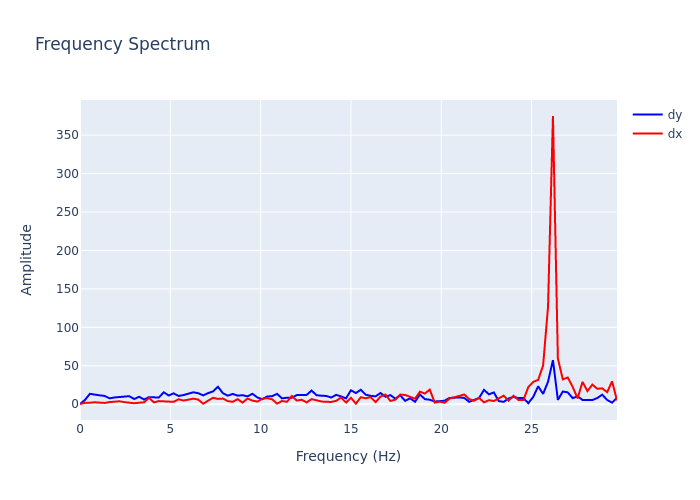

The data file committed next to this chart (first rows):
, frequency, dx, dy
0, 0.0, 0.3785, 0.3027
1, 0.2727, 1.805, 5.538
2, 0.5455, 1.953, 13.52
3, 0.8182, 2.567, 12.15
4, 1.091, 2.081, 11.57
5, 1.364, 1.69, 10.85
6, 1.636, 2.755, 7.671
7, 1.909, 2.942, 8.809
8, 2.182, 3.855, 9.213
9, 2.455, 2.78, 9.816
10, 2.727, 2.112, 10.5
11, 3, 1.303, 6.749
12, 3.273, 1.964, 9.704
13, 3.545, 2.498, 6.152
14, 3.818, 8.272, 9.168
15, 4.091, 2.366, 8.964
16, 4.364, 4.088, 8.745
17, 4.636, 3.727, 15.56
18, 4.909, 2.607, 11.37
19, 5.182, 3.106, 14.18
20, 5.455, 6.433, 10.75
21, 5.727, 4.808, 11.93
22, 6, 5.99, 14.06
23, 6.273, 7.304, 15.53
24, 6.545, 6.007, 14.33
25, 6.818, 0.6593, 11.49
26, 7.091, 4.633, 14.47
27, 7.364, 8.349, 16.65
28, 7.636, 6.915, 22.73
29, 7.909, 7.369, 14.37
30, 8.182, 4.047, 11.14
31, 8.455, 3.179, 13.4
32, 8.727, 6.635, 11.17
33, 9, 2.107, 11.79
34, 9.273, 7.388, 10.23
35, 9.545, 4.744, 13.58
36, 9.818, 3.448, 8.851
37, 10.09, 7.086, 6.514
38, 10.36, 7.976, 10.08
39, 10.64, 6.384, 10.46
40, 10.91, 0.7704, 13.51
41, 11.18, 4.192, 7.608
42, 11.45, 3.158, 8.501
43, 11.73, 10.8, 8.427
44, 12, 4.748, 11.9
45, 12.27, 5.85, 12.14
46, 12.55, 2.38, 12.11
47, 12.82, 6.703, 17.81
48, 13.09, 5.115, 11.78
49, 13.36, 3.528, 11.07
50, 13.64, 3.107, 10.77
51, 13.91, 3.024, 8.721
52, 14.18, 4.381, 12.23
53, 14.45, 8.779, 10.16
54, 14.73, 2.174, 7.626
55, 15, 8.363, 18.16
56, 15.27, 0.7587, 14.54
57, 15.55, 9.133, 18.82
58, 15.82, 7.762, 12.4
59, 16.09, 9.29, 10.92
... 50 more rows
